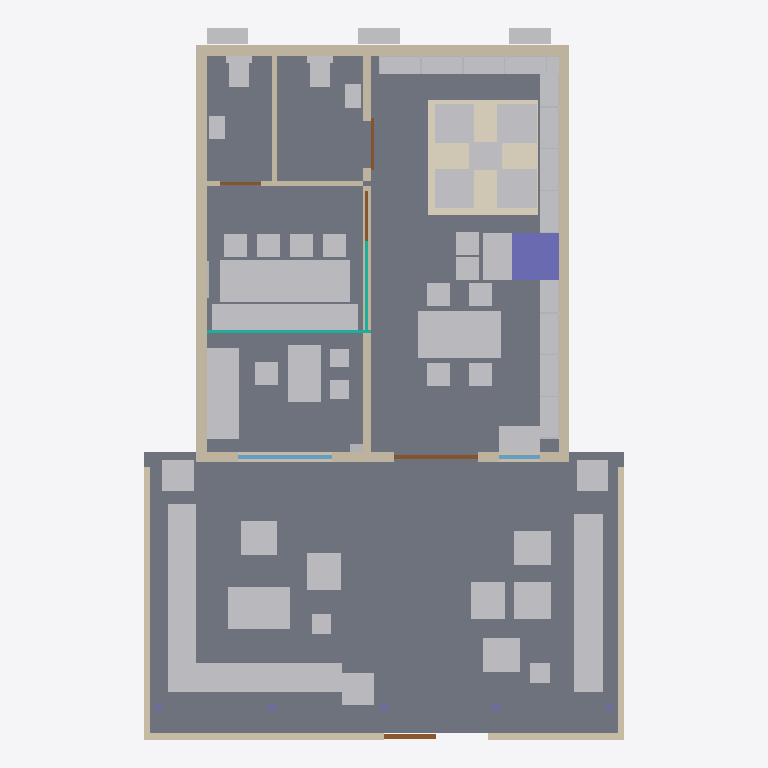
Plan cut of the same IFC building model at storey 'RDC · café-bibliothèque' (level 0.00 m, cut at 1.40 m), seen from above with north up, elements coloured by IFC class: 52 other elements (light grey), 11 walls (beige), 5 doors (brown), 4 columns (violet), 2 slabs (grey), 2 curtain walls (teal), 2 windows (light blue), 1 covering (cream). Cut surfaces are drawn darker.
Extent 9.2 m × 13.6 m × 3.6 m (x, y, z). Storeys (1): RDC · café-bibliothèque at 0.00 m. Elements (105): 43 IfcFurniture, 12 IfcWall, 11 IfcBeam, 6 IfcColumn, 6 IfcUnitaryEquipment, 5 IfcDoor, 5 IfcSanitaryTerminal, 4 IfcSlab, 3 IfcGeographicElement, 3 IfcWindow, 2 IfcCovering, 2 IfcCurtainWall.

HEADER;
FILE_DESCRIPTION(('ViewDefinition[DesignTransferView]'),'2;1');
FILE_NAME('/dev/null','2026-10-16T00:55:57+00:00',(''),(''),'IfcOpenShell 0.9.0','IfcOpenShell 0.9.0','Nobody');
FILE_SCHEMA(('IFC4'));
ENDSEC;
DATA;
#1=IFCPROJECT('0kCv6BqO59kuE2l5W7SR6J',$,'Café-bibliothèque Nandjui · V8',$,$,$,$,(#10),#5);
#12=IFCSITE('1YBFW_V0D3SxOcECAwTNCG',$,'Abidjan · résidence',$,$,#22,$,$,$,$,$,$,$,$);
#13=IFCBUILDING('2ZuctEqRf7CggVK7zbr4hX',$,'Immeuble d''habitation · rez-de-chaussée',$,$,#27,$,$,$,$,$,$);
#14=IFCBUILDINGSTOREY('1FyFo24pzFuviuFP509d6Z',$,'RDC · café-bibliothèque',$,$,#32,$,$,$,0.0);
#2221=IFCSLAB('16q$Shy_T8DvoRtB4sepxk',$,'Dallage de la terrasse',$,$,#2226,#2235,$,.FLOOR.);
#434=IFCSLAB('1h6tTfxNj8tR2inR4OO15q',$,'Sol intérieur refait',$,$,#439,#448,$,.FLOOR.);
#2768=IFCFURNITURE('236lQ0plz74hoPh66OFOk0',$,'Banquette extérieure en L (ouest)',$,$,#2773,#2803,$,$);
#2200=IFCCOVERING('3a55oZUjP5TA3WPN_uk9O6',$,'Tapis tissé du salon',$,$,#2205,#2214,$,.FLOORING.);
#1024=IFCFURNITURE('1YaLP$lG5E8BGiB47mOi6O',$,'Table de réunion 2,50 × 0,80',$,$,#1029,#1066,$,.TABLE.);
#2810=IFCFURNITURE('1motFEOzXE7u7$8ckwGPOx',$,'Banquette extérieure (est)',$,$,#2815,#2831,$,$);
#102=IFCWALL('3ab0dWDCXEUvZAtm3ezmh4',$,'Mur gauche existant',$,$,#108,#117,$,$);
#124=IFCWALL('07pmvr20DC0hKalt_pmiko',$,'Mur droit existant',$,$,#129,#138,$,$);
#1627=IFCFURNITURE('3CDwuIqeT99wsLTj8Ohniz',$,'Table d''hôtes 4 places',$,$,#1632,#1669,$,.TABLE.);
#144=IFCWALL('1OTda5JsvALQGWmYlHlJCo',$,'Mur du fond existant',$,$,#149,#158,$,$);
#996=IFCFURNITURE('2ZiM$d7JT4HQgmuSRzSuZL',$,'Banquette de réunion 5 places le long de la baie sud',$,$,#1001,#1017,$,$);
#1495=IFCFURNITURE('1g_FWiRPP5aPjZrIINsvtL',$,'Rayonnage du fond',$,$,#1500,#1600,$,.SHELF.);
#2283=IFCWALL('1MQmb9boXEje9UbsYmzPdM',$,'Claustra bas latéraux',$,$,#2288,#2304,$,$);
#1285=IFCFURNITURE('2KkfJIPWn8UAF28c5WjOOs',$,'Rayonnage est avant',$,$,#1290,#1383,$,.SHELF.);
#1390=IFCFURNITURE('3LzGeRChrAvgwKsXzhCqh5',$,'Rayonnage est arrière avec niches-vitrines',$,$,#1395,#1488,$,.SHELF.);
#831=IFCFURNITURE('1oL0T5eR96cvt0$IRfi0Nl',$,'Arrière-bar avec évier et machine',$,$,#836,#852,$,$);
#2837=IFCFURNITURE('3ExY17SmnCdBesRcj1JBGk',$,'Table basse extérieure',$,$,#2842,#2879,$,.TABLE.);
#393=IFCCOLUMN('3Zlx53Jk17cgC6n82HFaRJ',$,'Poteau 90 × 90 existant',$,$,#398,#407,$,.COLUMN.);
#206=IFCWALL('2EKBaZFPz4oANjvK$CLgiC',$,'Façade existante reprise',$,$,#211,#220,$,$);
#858=IFCFURNITURE('3KgoPiWLDASuhJpUnHzBgL',$,'Comptoir-enfilade d''accueil',$,$,#863,#886,$,$);
#370=IFCWALL('1IE_eQR1n9PQTGgyeFX7Vv',$,'Mur séparatif à démolir',$,$,#375,#384,$,.NOTDEFINED.);
#2242=IFCWALL('2zUN3Eglr4D9ft9YDYb$_7',$,'Claustra bas de limite (ouest)',$,$,#2247,#2256,$,$);
#2025=IFCFURNITURE('2DNfj1at91GB4siH7xhYBY',$,'Fauteuil de lecture',$,$,#2030,#2060,$,.CHAIR.);
#2110=IFCFURNITURE('0ZhqY7WI530AS3hzygIZuk',$,'Fauteuil de lecture',$,$,#2115,#2145,$,.CHAIR.);
#1983=IFCFURNITURE('1qhIPBk5v6tgNCjtG6k6ZJ',$,'Fauteuil de lecture',$,$,#1988,#2018,$,.CHAIR.);
#2068=IFCFURNITURE('0GwkLal2fElAQ3Zzw9v24x',$,'Fauteuil de lecture',$,$,#2073,#2103,$,.CHAIR.);
#2885=IFCFURNITURE('2rj7EzmTPCEAuqAoVa1A2J',$,'Table basse extérieure',$,$,#2890,#2927,$,.TABLE.);
#1867=IFCFURNITURE('3L114EPqzFlA4Qm65DD9BR',$,'Tablette de travail contre le poteau',$,$,#1872,#1881,$,.DESK.);
#2933=IFCFURNITURE('2iTSB5MKH9CgWmzuuXWAcg',$,'Chaise ÖVERALLT (Issa Diabaté)',$,$,#2938,#2975,$,.CHAIR.);
#3087=IFCFURNITURE('2TVCrq2Un7YR80211J1EtS',$,'Chaise ÖVERALLT (Issa Diabaté)',$,$,#3092,#3129,$,.CHAIR.);
#3036=IFCFURNITURE('3cLv699$X4_gRY9nrJkr31',$,'Chaise ÖVERALLT (Issa Diabaté)',$,$,#3041,#3078,$,.CHAIR.);
#3138=IFCFURNITURE('1ikSzqEkzBMRExIboCrxwY',$,'Chaise ÖVERALLT (Issa Diabaté)',$,$,#3143,#3180,$,.CHAIR.);
#2985=IFCFURNITURE('1buYrqceDF7Q7K_MNiEINH',$,'Chaise ÖVERALLT (Issa Diabaté)',$,$,#2990,#3027,$,.CHAIR.);
#1607=IFCFURNITURE('32lc9B7of9tvf4WJpqERtP',$,'Banquette de fenêtre',$,$,#1612,#1621,$,$);
#3330=IFCGEOGRAPHICELEMENT('1Fzs_WJJf4qAsxk_xJB_Oq',$,'Plante en pot',$,$,#3335,#3344,$,$);
#3249=IFCGEOGRAPHICELEMENT('0W5ReB4MH159gHkkLXWeaA',$,'Plante en pot',$,$,#3254,#3263,$,$);
#3290=IFCGEOGRAPHICELEMENT('2XJePpxKbAwRwhoC8IxIOE',$,'Plante en pot',$,$,#3295,#3304,$,$);
#2263=IFCWALL('1E8oVUlL5BLwGKZ$XPOj10',$,'Claustra bas de limite (est)',$,$,#2268,#2277,$,$);
#2152=IFCFURNITURE('3cK0VEAEr8wxEltqWKIHSL',$,'Table basse du salon',$,$,#2157,#2194,$,.TABLE.);
#3450=IFCUNITARYEQUIPMENT('1naju1N55FQRuKS_aAOM2Z',$,'Groupe extérieur de climatisation',$,$,#3455,#3464,$,.SPLITSYSTEM.);
#3470=IFCUNITARYEQUIPMENT('04C_n$BfzBJwdcpWkWXyjX',$,'Groupe extérieur de climatisation',$,$,#3475,#3484,$,.SPLITSYSTEM.);
#744=IFCSANITARYTERMINAL('3POdN2TB16VgZ2bh3Xt0GS',$,'Cuvette suspendue WC public',$,$,#749,#765,$,.TOILETPAN.);
#716=IFCSANITARYTERMINAL('3p3zx6bNz1CR5lG$v05IJF',$,'Cuvette suspendue WC réunion',$,$,#721,#737,$,.TOILETPAN.);
#3430=IFCUNITARYEQUIPMENT('3$oYGLZbf1_9c5XcQI7Wyw',$,'Groupe extérieur de climatisation',$,$,#3435,#3444,$,.SPLITSYSTEM.);
#476=IFCWALL('2A5cL4AJHEvhulq8HnkQVq',$,'Cloison entre les deux WC',$,$,#481,#490,$,$);
#350=IFCWALL('0HMvWQ_J12r9efFHRlJtP_',$,'Mur séparatif bloc WC (conservé)',$,$,#355,#364,$,$);
#455=IFCWALL('1_NdIMmS5EPutD82DYr5Ip',$,'Cloison WC / salle de réunion',$,$,#460,#469,$,$);
#893=IFCFURNITURE('3CQf6cjfbF2xXqhmvFgdzE',$,'Siège du poste d''accueil',$,$,#898,#935,$,.CHAIR.);
#1072=IFCFURNITURE('3WOMuaa$LC7PUn8$JaLpP8',$,'Chaise de réunion',$,$,#1077,#1114,$,.CHAIR.);
#1168=IFCFURNITURE('2nYLEMQVL7Px_fwC1kXjkw',$,'Chaise de réunion',$,$,#1173,#1210,$,.CHAIR.);
#1120=IFCFURNITURE('3OvXjh96z4YOGL5XZfj1AZ',$,'Chaise de réunion',$,$,#1125,#1162,$,.CHAIR.);
#1216=IFCFURNITURE('269YVh2S527wlh$nDEfwkH',$,'Chaise de réunion',$,$,#1221,#1258,$,.CHAIR.);
#1675=IFCFURNITURE('0M27LSNb95RQt7HlDRjo6V',$,'Chaise table d''hôtes',$,$,#1680,#1717,$,.CHAIR.);
#1771=IFCFURNITURE('39bGg46K93lO_lKAQBdVGC',$,'Chaise table d''hôtes',$,$,#1776,#1813,$,.CHAIR.);
#1723=IFCFURNITURE('3Hnq0qdf5AmgTdtvGfkix0',$,'Chaise table d''hôtes',$,$,#1728,#1765,$,.CHAIR.);
#1819=IFCFURNITURE('2lKNQqOtXEu81F5M5U7NcW',$,'Chaise table d''hôtes',$,$,#1824,#1861,$,.CHAIR.);
#1887=IFCFURNITURE('0kzpVQ8fjBtgaruw9ONduF',$,'Chaise poste individuel',$,$,#1892,#1929,$,.CHAIR.);
#1935=IFCFURNITURE('0oDjluTZ90$9I6608RBMfh',$,'Chaise poste individuel',$,$,#1940,#1977,$,.CHAIR.);
#516=IFCCURTAINWALL('33Z$YMcSL4ceYtMR8fDdXc',$,'Baie vitrée sud salle de réunion',$,$,#521,#530,$,$);
#3209=IFCFURNITURE('3saaILjGLFoQcTI4f2F4Ci',$,'Tabouret (référence Issa Diabaté à documenter)',$,$,#3214,#3223,$,$);
#791=IFCSANITARYTERMINAL('0pwPkiI9n7rRq0U__BVDXN',$,'Lave-mains WC public',$,$,#796,#805,$,.WASHHANDBASIN.);
#3189=IFCFURNITURE('0R_xlEbZH1UgwnegeS9xFW',$,'Tabouret (référence Issa Diabaté à documenter)',$,$,#3194,#3203,$,$);
#268=IFCWINDOW('04vCBhrYv63AzWuqYn6l1t',$,'Vitrine (ancienne porte)',$,$,#273,#282,$,2.15,1.8,.WINDOW.,.SINGLE_PANEL.,$);
#771=IFCSANITARYTERMINAL('32Ga$DqmbFlQ4_cH3QjfIN',$,'Lave-mains WC réunion',$,$,#776,#785,$,.WASHHANDBASIN.);
#942=IFCFURNITURE('0OMnBNWzLDKxvgAKci5I7K',$,'Tabouret de comptoir',$,$,#947,#963,$,.CHAIR.);
#969=IFCFURNITURE('2l8qLrMTn5VQQWilQ5jNKG',$,'Tabouret de comptoir',$,$,#974,#990,$,.CHAIR.);
#226=IFCDOOR('3CkrIe__17EhXa4jUfm5El',$,'Grande porte d''entrée deux vantaux 1,60',$,$,#231,#240,$,2.6,1.6,.DOOR.,.DOUBLE_DOOR_SINGLE_SWING.,$);
#537=IFCCURTAINWALL('0pOVXtLVHCa9K$NU2C0f_H',$,'Baie vitrée est salle de réunion',$,$,#542,#551,$,$);
#2310=IFCDOOR('2HucYVXPrEI9qL4bzs93jv',$,'Portillon',$,$,#2315,#2324,$,$,$,.GATE.,$,$);
#309=IFCWINDOW('3ep2abMSHBHQ58dg$NA8yT',$,'Fenêtre de la banquette',$,$,#314,#323,$,2.15,0.8,.WINDOW.,.SINGLE_PANEL.,$);
#647=IFCDOOR('3OBPNu9PL5AByawzsg8WgF',$,'Porte coulissante WC public 0,90',$,$,#652,#661,$,2.1,0.9,.DOOR.,.SLIDING_TO_LEFT.,$);
#584=IFCDOOR('1siR1i1lb9QfBYNPucL1__',$,'Porte vitrée salle de réunion 0,95',$,$,#589,#598,$,2.2,0.95,.DOOR.,.SINGLE_SWING_RIGHT.,$);
#605=IFCDOOR('23LJPLiEb4_AjB3voIMAzk',$,'Porte WC réunion 0,80',$,$,#610,#619,$,2.1,0.8,.DOOR.,.SINGLE_SWING_LEFT.,$);
#3350=IFCELECTRICDISTRIBUTIONBOARD('2_ri5YOVL9dAT9$4XZs3dF',$,'Tableau divisionnaire',$,$,#3355,#3364,$,.DISTRIBUTIONBOARD.);
#1264=IFCFURNITURE('2EyICnVfz6aPk9aMeFzt14',$,'Écran mural',$,$,#1269,#1278,$,$);
#811=IFCSANITARYTERMINAL('0ivOCy5eTBURH07Yp_5325',$,'Évier de l''arrière-bar',$,$,#816,#825,$,.SINK.);
#2350=IFCCOLUMN('0eOCvOtiXC4QlbJ7fD3pzq',$,'Poteau de pergola acier 100 × 100',$,$,#2355,#2364,$,.COLUMN.);
#2390=IFCCOLUMN('2e_lMISK94cR1HkM6f0L9a',$,'Poteau de pergola acier 100 × 100',$,$,#2395,#2404,$,.COLUMN.);
#2370=IFCCOLUMN('3DdJ7uGvLBAwr_FAkK3z8U',$,'Poteau de pergola acier 100 × 100',$,$,#2375,#2384,$,.COLUMN.);
ENDSEC;
